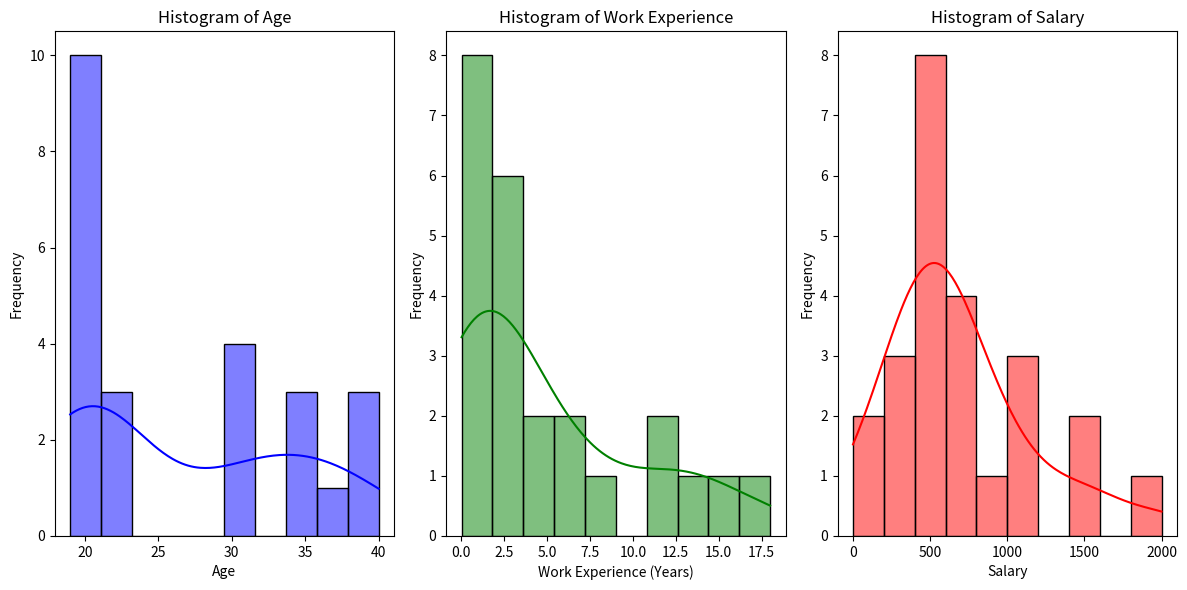
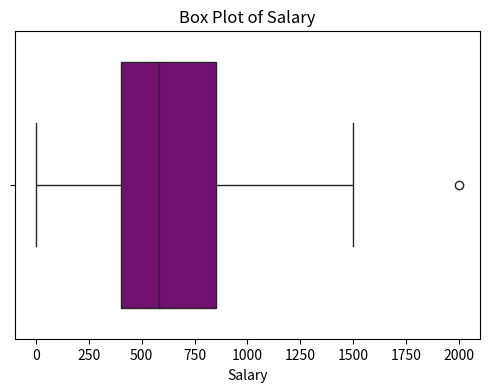
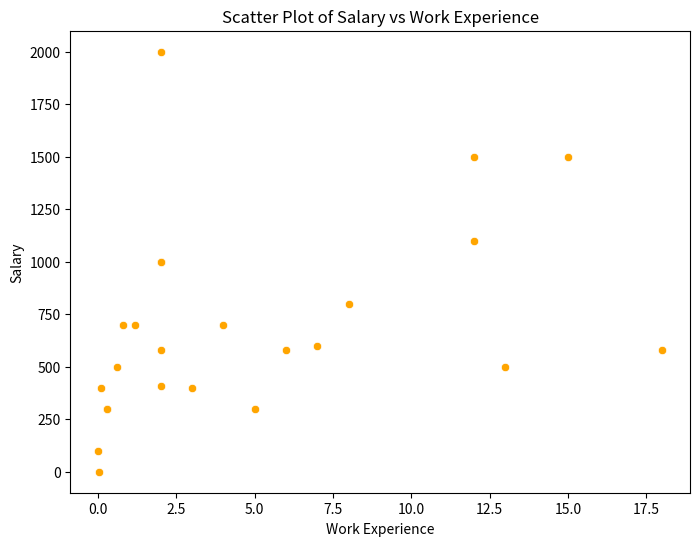
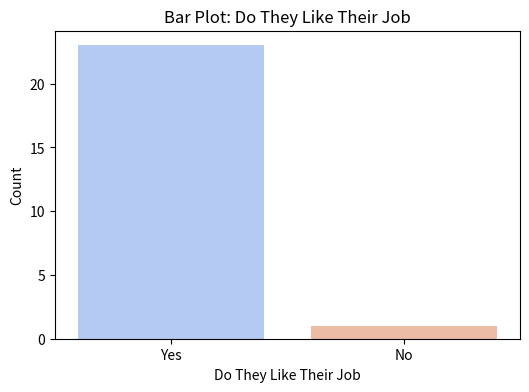
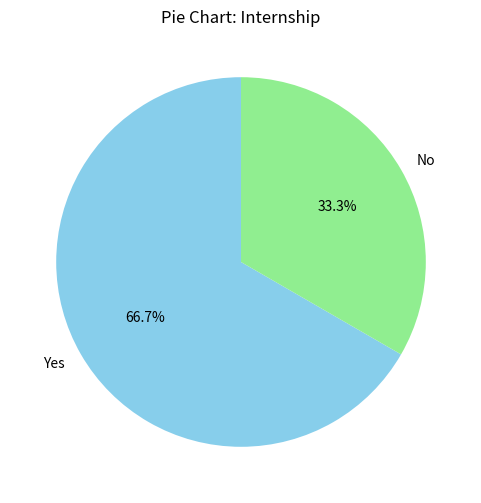
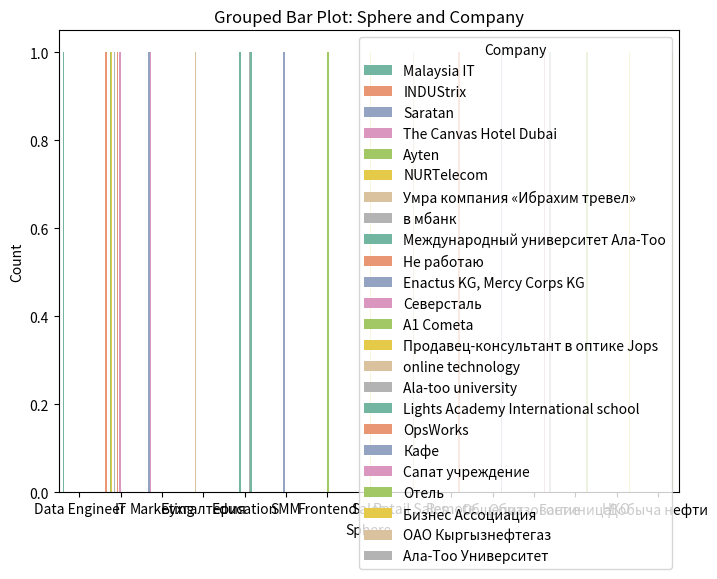

Reproduce these figures in Python, in order.
# Importing necessary librariesimport pandas as pd
import pandas as pd
import matplotlib.pyplot as plt
import seaborn as sns
from scipy import stats

# Sample data creation (replace this with actual data loading if required)data = {
data = {
    'Name': ["Aigerim", "Priyanka Khan", "Aiperi", "Madina Shakeeva", "Karachach", "Galina Kim",
             "Dinara", "Aigerim", "Gulshayir Samatova", "Tamerlan", "Saikal", "Rafhat",
             "Dilbara", "Yuliya", "Jibek", "Gulnaz", "Cholpon", "Begimai", "Guliza",
             "Anipa Samatova", "Kubanych", "Asylbek", "Nurbek", "Aigul Beisheeva"],

    'Age': [22, 20, 21, 20, 30, 19, 31, 21, 30, 22, 19, 20, 20, 20, 19, 22, 38, 36, 34, 40, 38, 30, 34, 35],

    'Gender': ["Женский / female", "Женский / female", "Женский / female", "Женский / female",
               "Женский / female", "Женский / female", "Женский / female", "Женский / female", "Женский / female",
               "Мужской / male", "Женский / female", "Мужской / male",
               "Женский / female", "Женский / female", "Женский / female", "Женский / female", "Женский / female",
               "Женский / female", "Женский / female", "Женский / female",
               "Мужской / male", "Мужской / male", "Мужской / male", "Женский / female"],

    'Company': ["Malaysia IT", "INDUStrix", "Saratan", "The Canvas Hotel Dubai", "Ayten",
                "NURTelecom", "Умра компания «Ибрахим тревел»", "в мбанк", "Международный университет Ала-Тоо",
                "Не работаю", "Enactus KG, Mercy Corps KG", "Северсталь", "A1 Cometa",
                "Продавец-консультант в оптике Jops", "online technology", "Ala-too university",
                "Lights Academy International school", "OpsWorks", "Кафе", "Сапат учреждение",
                "Отель", "Бизнес Ассоциация", "ОАО Кыргызнефтегаз", "Ала-Тоо Университет"],

    'Country': ["Malaysia", "India", "Kyrgyzstan", "Dubai", "Kyrgyzstan", "Kyrgyzstan",
                "Kyrgyzstan", "Kyrgyzstan", "Kyrgyzstan", "Kyrgyzstan", "Kyrgyzstan",
                "Russia", "Bishkek", "Kyrgyzstan", "Kyrgyzstan", "Kyrgyzstan", "Kyrgyzstan",
                "Kyrgyzstan", "Kyrgyzstan", "Kyrgyzstan", "Kyrgyzstan", "Kyrgyzstan",
                "Kyrgyzstan", "Kyrgyzstan"],

    'Sphere': ["Data Engineer", "IT", "Marketing", "Marketing", "IT", "IT",
               "Бухгалтерия", "IT", "Education", "IT", "SMM", "IT", "Frontend",
               "Sales", "Retail Sales", "Education", "Education", "Remote",
               "Общепит", "Образование", "Гостиница", "НКО", "Добыча нефти", "Образование"],

    'Work Experience': [2, 2, 0.02, 0.8, 2, 1.2, 8, 0.1, 6, 0.6, 2, 0.3, 0.03, 2, 0.3, 3, 7, 12, 15, 18, 5, 4, 12, 13],

    'Salary': [2000, 1000, 100, 700, 1000, 700, 800, 400, 580, 500,
               580, 300, 0, 410, 300, 400, 600, 1100, 1500, 580, 300, 700, 1500, 500],

    'Hours of Work': ["7-8", "5-6", "3-4", "7-8", "7-8", "7-8", "7-8", "7-8", "7-8",
                      "1-2", "3-4", "10", "1-2", "12", "7-8", "24", "7-8", "7-8", "12", "7-8", "14", "7-8", "7-8",
                      "7-8"],

    'Do They Like Their Job': ["Yes", "Yes", "Yes", "Yes", "Yes", "Yes", "Yes", "Yes", "Yes", "Yes",
                               "Yes", "Yes", "Yes", "No", "Yes", "Yes", "Yes", "Yes", "Yes", "Yes", "Yes", "Yes", "Yes",
                               "Yes"],

    'Internship': ["Yes", "Yes", "No", "Yes", "Yes", "Yes", "Yes", "No", "Yes", "Yes",
                   "Yes", "No", "Yes", "Yes", "Yes", "No", "No", "No", "Yes", "Yes", "No", "No", "Yes", "Yes"]
}
# Convert to DataFrame
df = pd.DataFrame(data)

# Display the first few rows of the dataframe to inspect it
print(df.head())

# 1. Visualization: Histograms for Age, Work Experience, and Salary
plt.figure(figsize=(12, 6))

# Plotting the histograms
plt.subplot(1, 3, 1)
sns.histplot(df['Age'], kde=True, bins=10, color='blue')
plt.title('Histogram of Age')
plt.xlabel('Age')
plt.ylabel('Frequency')

plt.subplot(1, 3, 2)
sns.histplot(df['Work Experience'], kde=True, bins=10, color='green')
plt.title('Histogram of Work Experience')
plt.xlabel('Work Experience (Years)')
plt.ylabel('Frequency')

plt.subplot(1, 3, 3)
sns.histplot(df['Salary'], kde=True, bins=10, color='red')
plt.title('Histogram of Salary')
plt.xlabel('Salary')
plt.ylabel('Frequency')

plt.tight_layout()
plt.show()

# 2. Box Plot to detect outliers in Salary
plt.figure(figsize=(6, 4))
sns.boxplot(x=df['Salary'], color='purple')
plt.title('Box Plot of Salary')
plt.xlabel('Salary')
plt.show()

# 3. Scatter plot to analyze correlation between Salary and Work Experience
plt.figure(figsize=(8, 6))
sns.scatterplot(x=df['Work Experience'], y=df['Salary'], color='orange')
plt.title('Scatter Plot of Salary vs Work Experience')
plt.xlabel('Work Experience')
plt.ylabel('Salary')
plt.show()

# 4. Normality Test using Shapiro-Wilk Test for 'Salary'
shapiro_test_stat, shapiro_p_value = stats.shapiro(df['Salary'])
print(f"Shapiro-Wilk Test for Salary: Test Stat = {shapiro_test_stat}, p-value = {shapiro_p_value}")
if shapiro_p_value > 0.05:
    print("The data follows a normal distribution (Fail to reject H0).")
else:
    print("The data does not follow a normal distribution (Reject H0).")

# 5. Normality Test using Anderson-Darling Test for 'Work Experience'
anderson_test_result = stats.anderson(df['Work Experience'])
print(f"Anderson-Darling Test for Work Experience: Statistic = {anderson_test_result.statistic}")
for i in range(len(anderson_test_result.critical_values)):
    print(f"At significance level {anderson_test_result.significance_level[i]}%, critical value = {anderson_test_result.critical_values[i]}")
    if anderson_test_result.statistic < anderson_test_result.critical_values[i]:
        print("The data follows a normal distribution.")
    else:
        print("The data does not follow a normal distribution.")

# 6. Bar plot for 'Do They Like Their Job'
plt.figure(figsize=(6, 4))
sns.countplot(x='Do They Like Their Job', data=df, hue='Do They Like Their Job', palette='coolwarm', legend=False)
plt.title('Bar Plot: Do They Like Their Job')
plt.xlabel('Do They Like Their Job')
plt.ylabel('Count')
plt.show()

# 7. Pie Chart for 'Internship'
internship_counts = df['Internship'].value_counts()
plt.figure(figsize=(6, 6))
internship_counts.plot(kind='pie', autopct='%1.1f%%', colors=['skyblue', 'lightgreen'], startangle=90)
plt.title('Pie Chart: Internship')
plt.ylabel('')
plt.show()

# 8. Grouped Bar Plot for 'Sphere' and 'Company'
plt.figure(figsize=(8, 6))
sns.countplot(x='Sphere', hue='Company', data=df, palette='Set2')
plt.title('Grouped Bar Plot: Sphere and Company')
plt.xlabel('Sphere')
plt.ylabel('Count')
plt.legend(title='Company')
plt.show()
